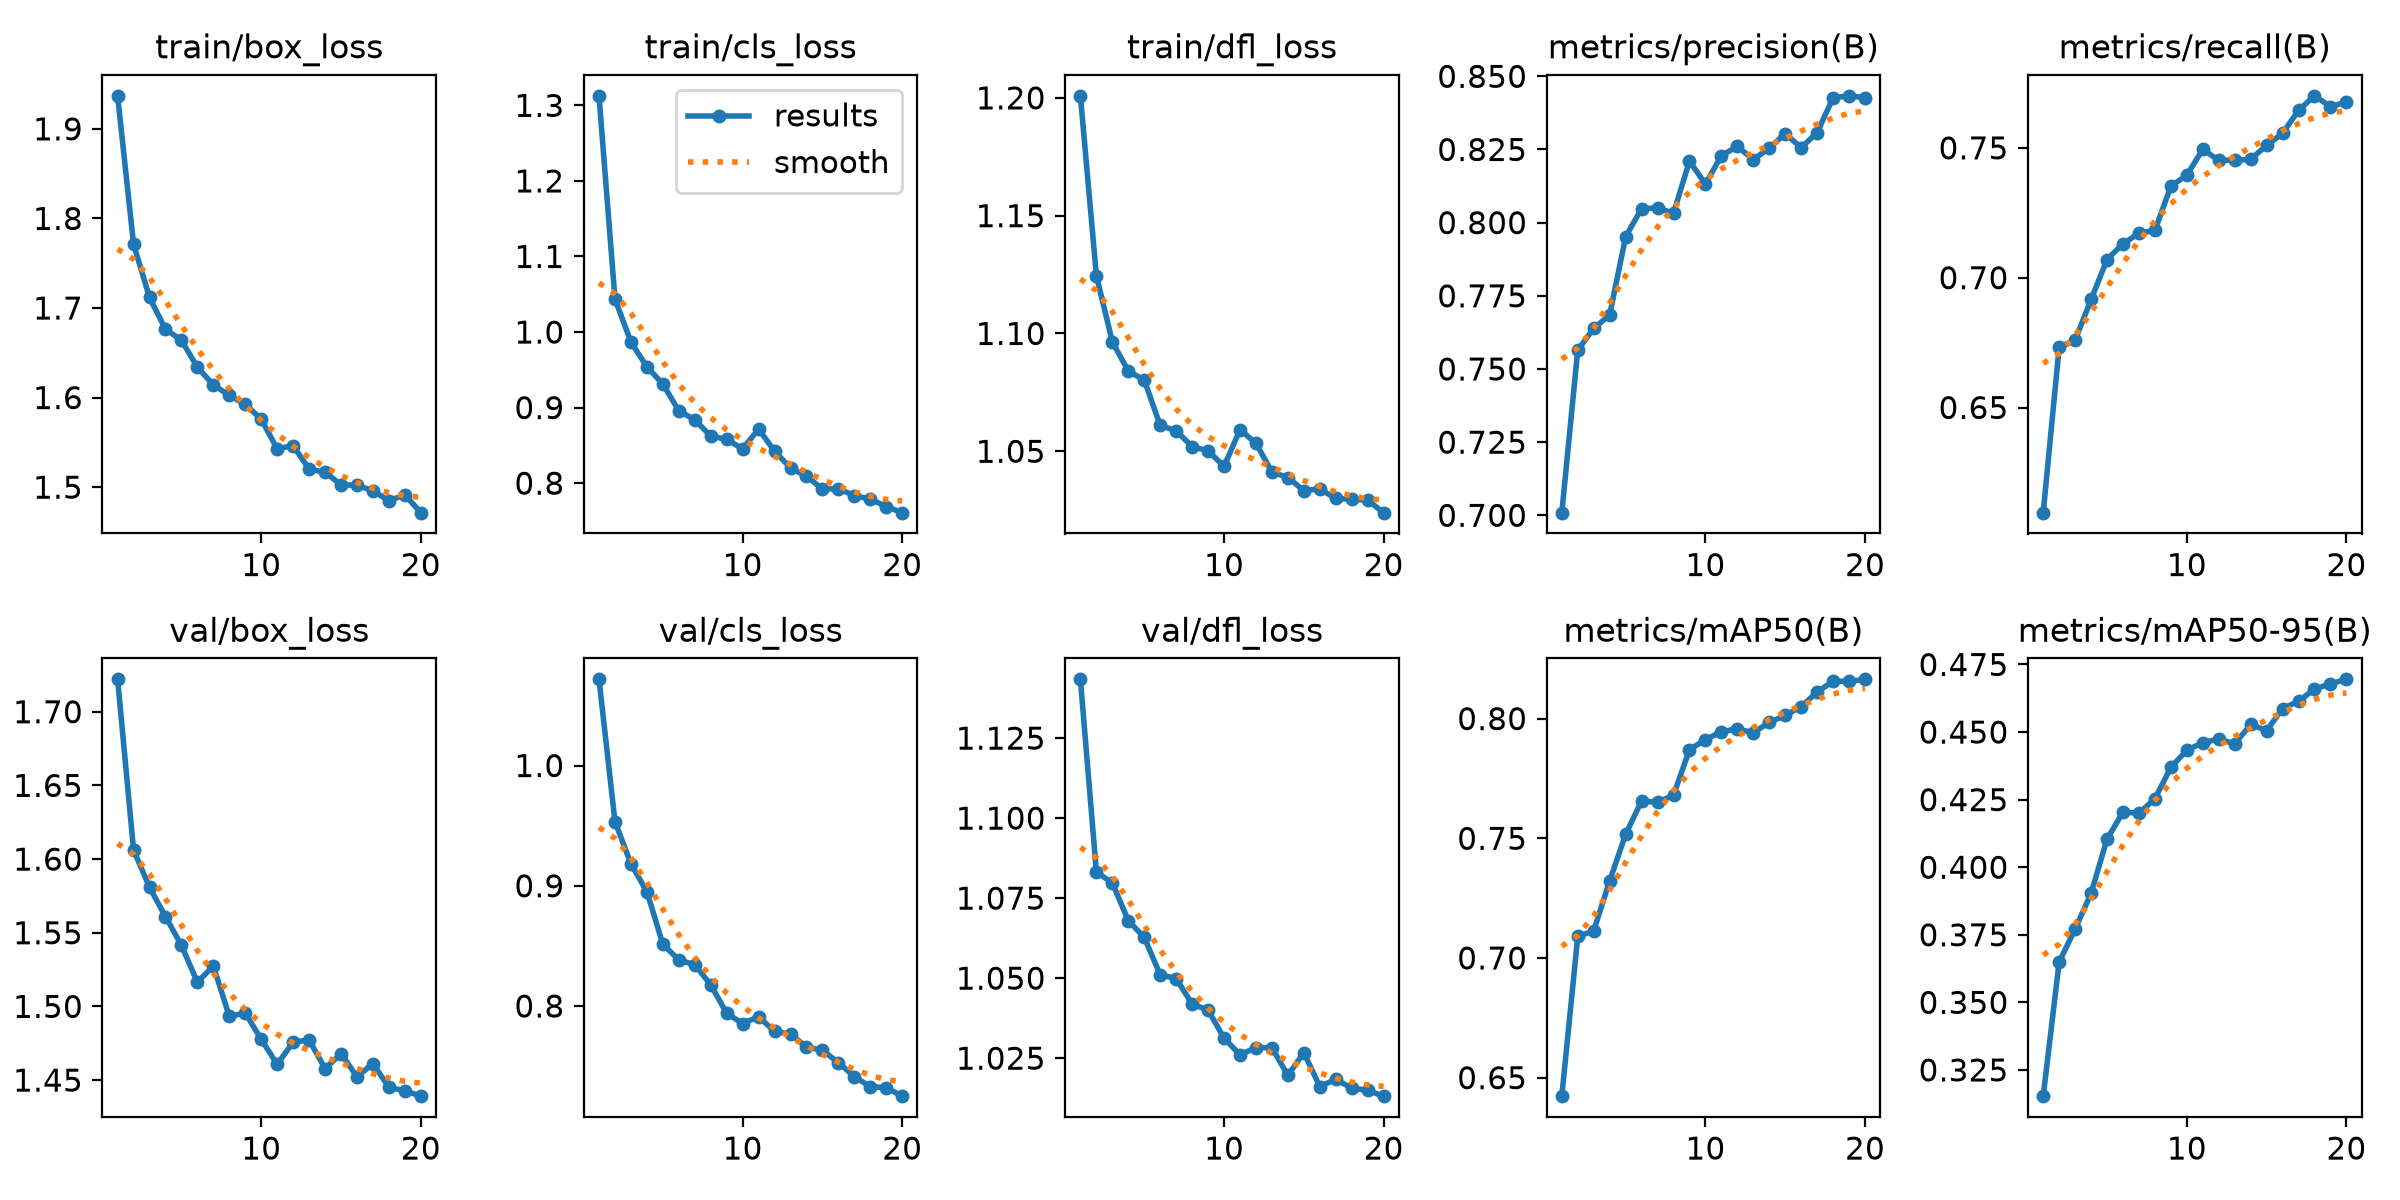

Source data for this figure (header and first rows):
epoch, time, train/box_loss, train/cls_loss, train/dfl_loss, metrics/precision(B), metrics/recall(B), metrics/mAP50(B), metrics/mAP50-95(B), val/box_loss, val/cls_loss, val/dfl_loss, lr/pg0, lr/pg1, lr/pg2
1, 461.4, 1.937, 1.313, 1.201, 0.7009, 0.6095, 0.6423, 0.3153, 1.722, 1.072, 1.143, 0.000332, 0.000332, 0.06713
2, 931.2, 1.771, 1.044, 1.125, 0.7565, 0.6732, 0.709, 0.3649, 1.606, 0.9534, 1.083, 0.0006324, 0.0006324, 0.0341
3, 1398, 1.712, 0.9868, 1.096, 0.7638, 0.6759, 0.7113, 0.3771, 1.581, 0.9183, 1.08, 0.0008998, 0.0008998, 0.001033
4, 1867, 1.676, 0.954, 1.084, 0.7685, 0.6916, 0.7322, 0.3904, 1.561, 0.8951, 1.068, 0.0008515, 0.0008515, 0.0008515
5, 2281, 1.664, 0.9312, 1.08, 0.7952, 0.707, 0.7516, 0.4104, 1.541, 0.8515, 1.063, 0.000802, 0.000802, 0.000802
6, 2689, 1.634, 0.8958, 1.061, 0.8048, 0.7131, 0.7656, 0.4204, 1.516, 0.8383, 1.051, 0.0007525, 0.0007525, 0.0007525
7, 3095, 1.614, 0.8839, 1.059, 0.805, 0.7171, 0.765, 0.42, 1.527, 0.8343, 1.05, 0.000703, 0.000703, 0.000703
8, 3506, 1.602, 0.8624, 1.052, 0.8032, 0.7182, 0.768, 0.4253, 1.493, 0.8176, 1.042, 0.0006535, 0.0006535, 0.0006535
9, 3909, 1.593, 0.858, 1.05, 0.821, 0.7352, 0.787, 0.437, 1.496, 0.794, 1.04, 0.000604, 0.000604, 0.000604
10, 4315, 1.576, 0.8453, 1.044, 0.8132, 0.7395, 0.7912, 0.4433, 1.478, 0.7854, 1.031, 0.0005545, 0.0005545, 0.0005545
11, 4646, 1.543, 0.8715, 1.059, 0.8229, 0.7494, 0.7945, 0.4461, 1.461, 0.7911, 1.026, 0.000505, 0.000505, 0.000505
12, 4980, 1.546, 0.8425, 1.053, 0.8261, 0.7452, 0.7957, 0.4475, 1.476, 0.7789, 1.028, 0.0004555, 0.0004555, 0.0004555
13, 5314, 1.52, 0.82, 1.041, 0.8215, 0.7452, 0.7941, 0.4456, 1.477, 0.7766, 1.028, 0.000406, 0.000406, 0.000406
14, 5648, 1.517, 0.8092, 1.039, 0.8255, 0.7455, 0.7984, 0.4528, 1.458, 0.7661, 1.02, 0.0003565, 0.0003565, 0.0003565
15, 5979, 1.503, 0.7921, 1.033, 0.8304, 0.751, 0.8013, 0.4505, 1.468, 0.7631, 1.027, 0.000307, 0.000307, 0.000307
16, 6313, 1.502, 0.7926, 1.034, 0.8256, 0.7556, 0.8051, 0.4587, 1.452, 0.753, 1.016, 0.0002575, 0.0002575, 0.0002575
17, 6646, 1.496, 0.7835, 1.03, 0.8308, 0.7645, 0.8111, 0.4614, 1.461, 0.7413, 1.018, 0.000208, 0.000208, 0.000208
18, 6977, 1.485, 0.7788, 1.03, 0.8427, 0.77, 0.8157, 0.4659, 1.445, 0.7329, 1.016, 0.0001585, 0.0001585, 0.0001585
19, 7309, 1.491, 0.7691, 1.029, 0.8433, 0.7659, 0.8155, 0.4679, 1.443, 0.7321, 1.015, 0.000109, 0.000109, 0.000109
20, 7640, 1.472, 0.7609, 1.024, 0.8427, 0.7677, 0.8164, 0.4695, 1.439, 0.725, 1.013, 5.95e-05, 5.95e-05, 5.95e-05
